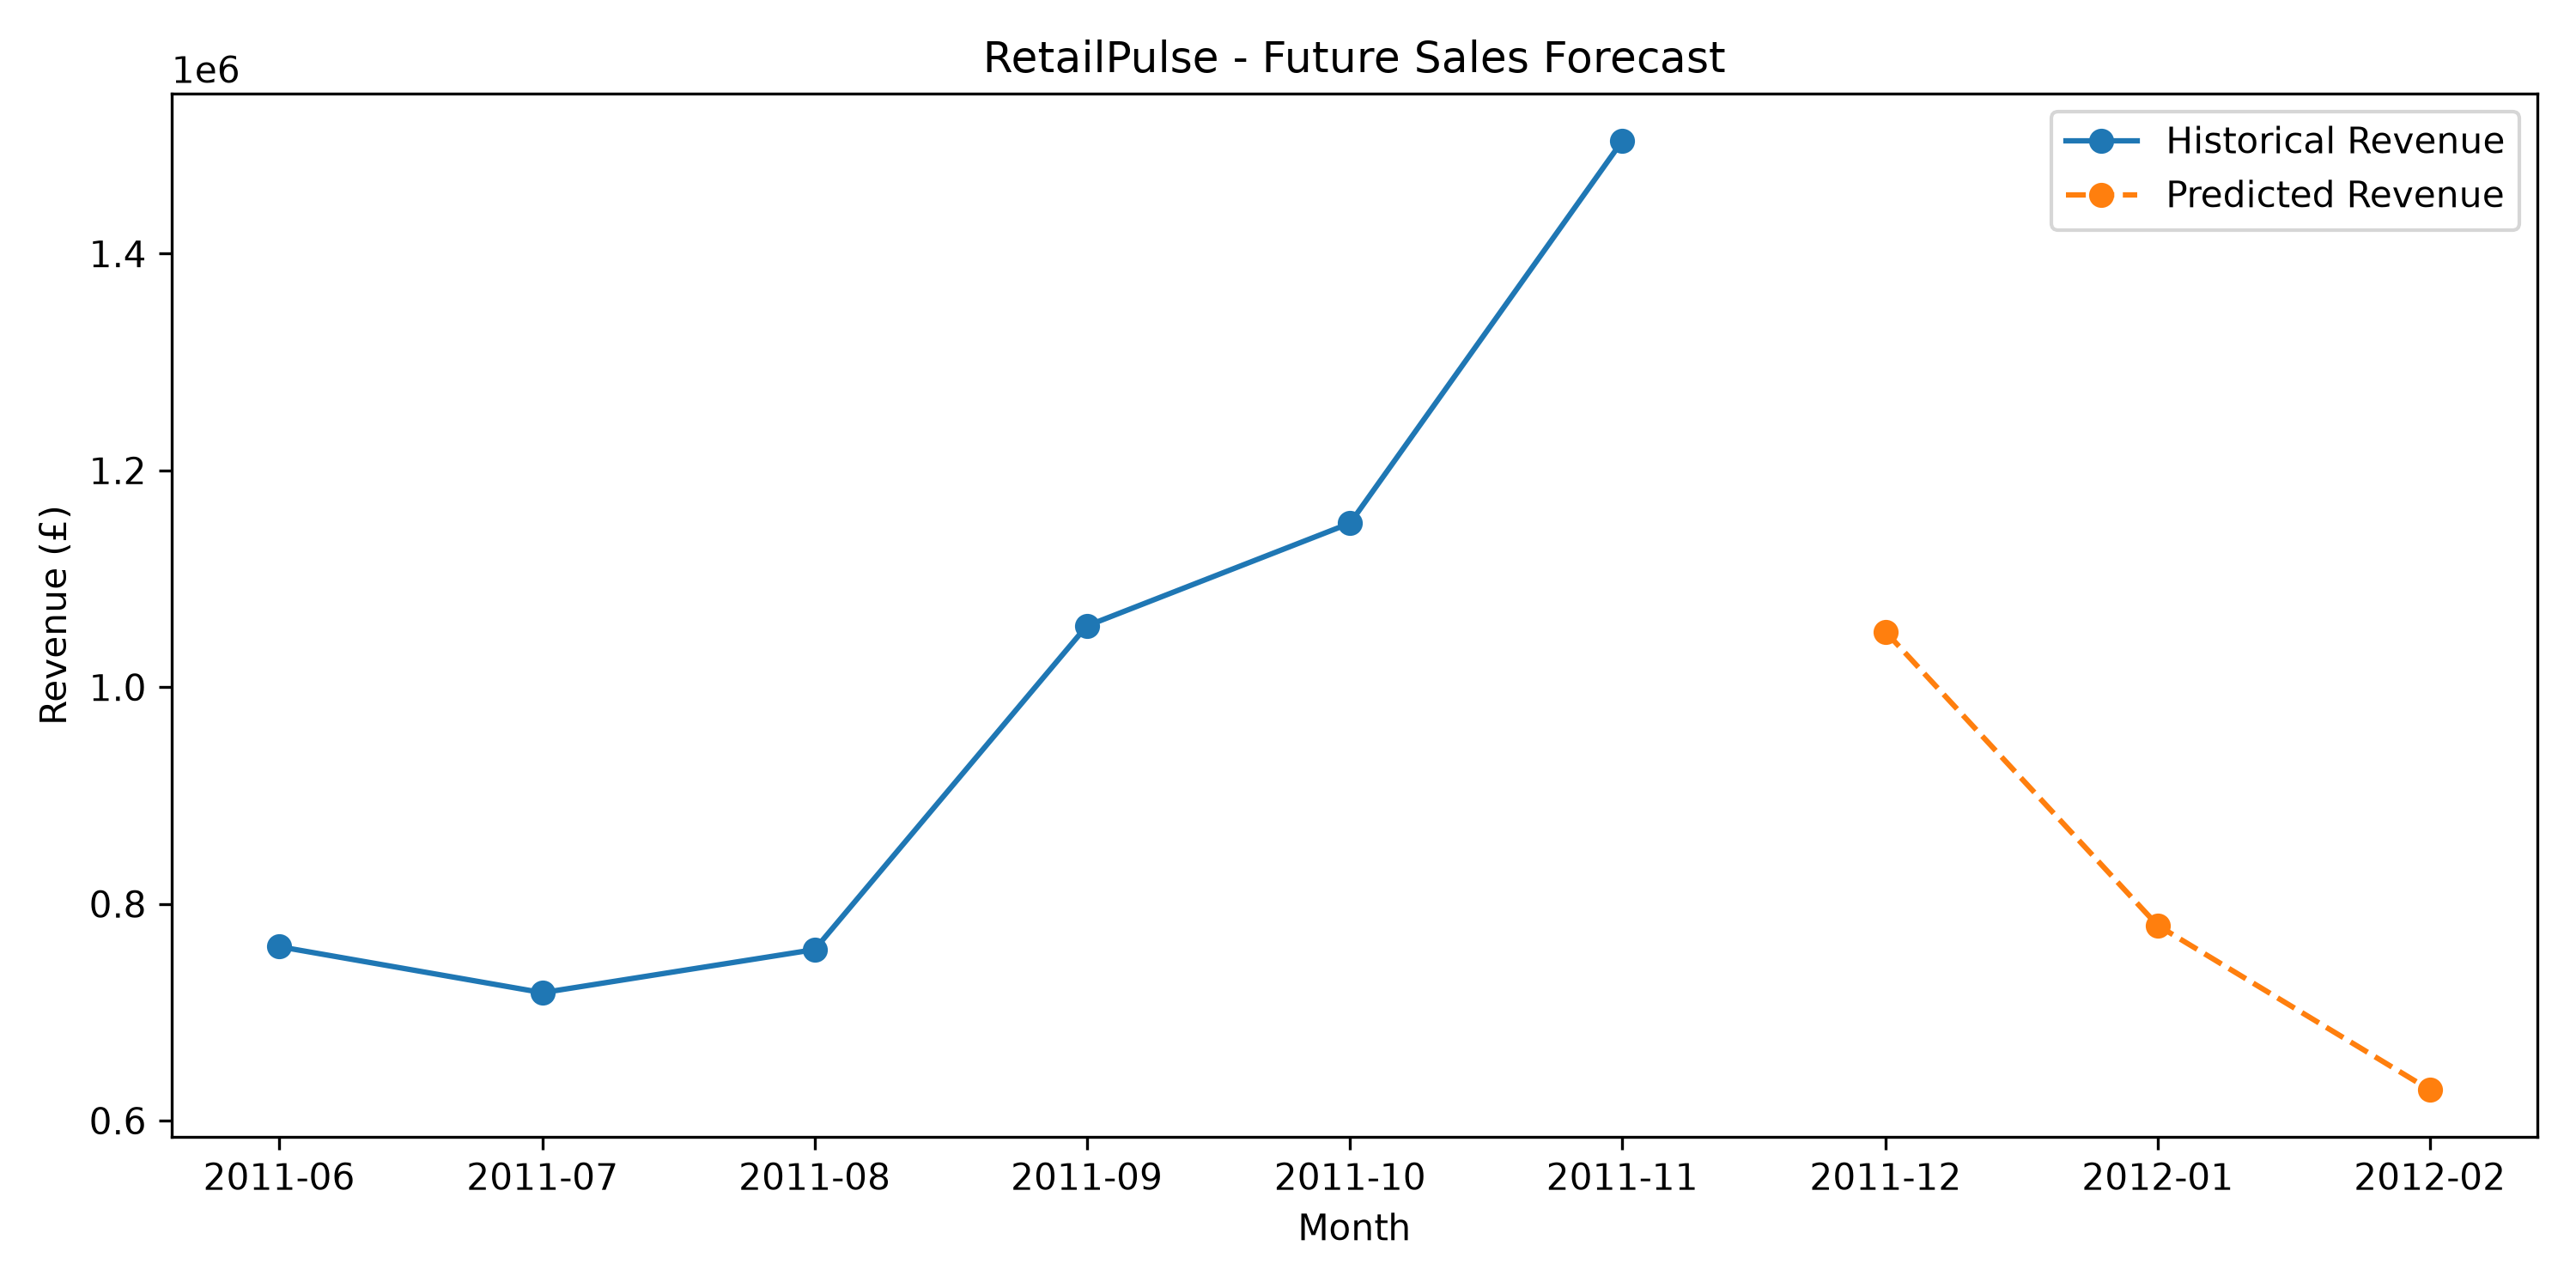

The data file committed next to this chart (first rows):
Month, PredictedRevenue
2011-12-01, 1051080
2012-01-01, 780102
2012-02-01, 628419
